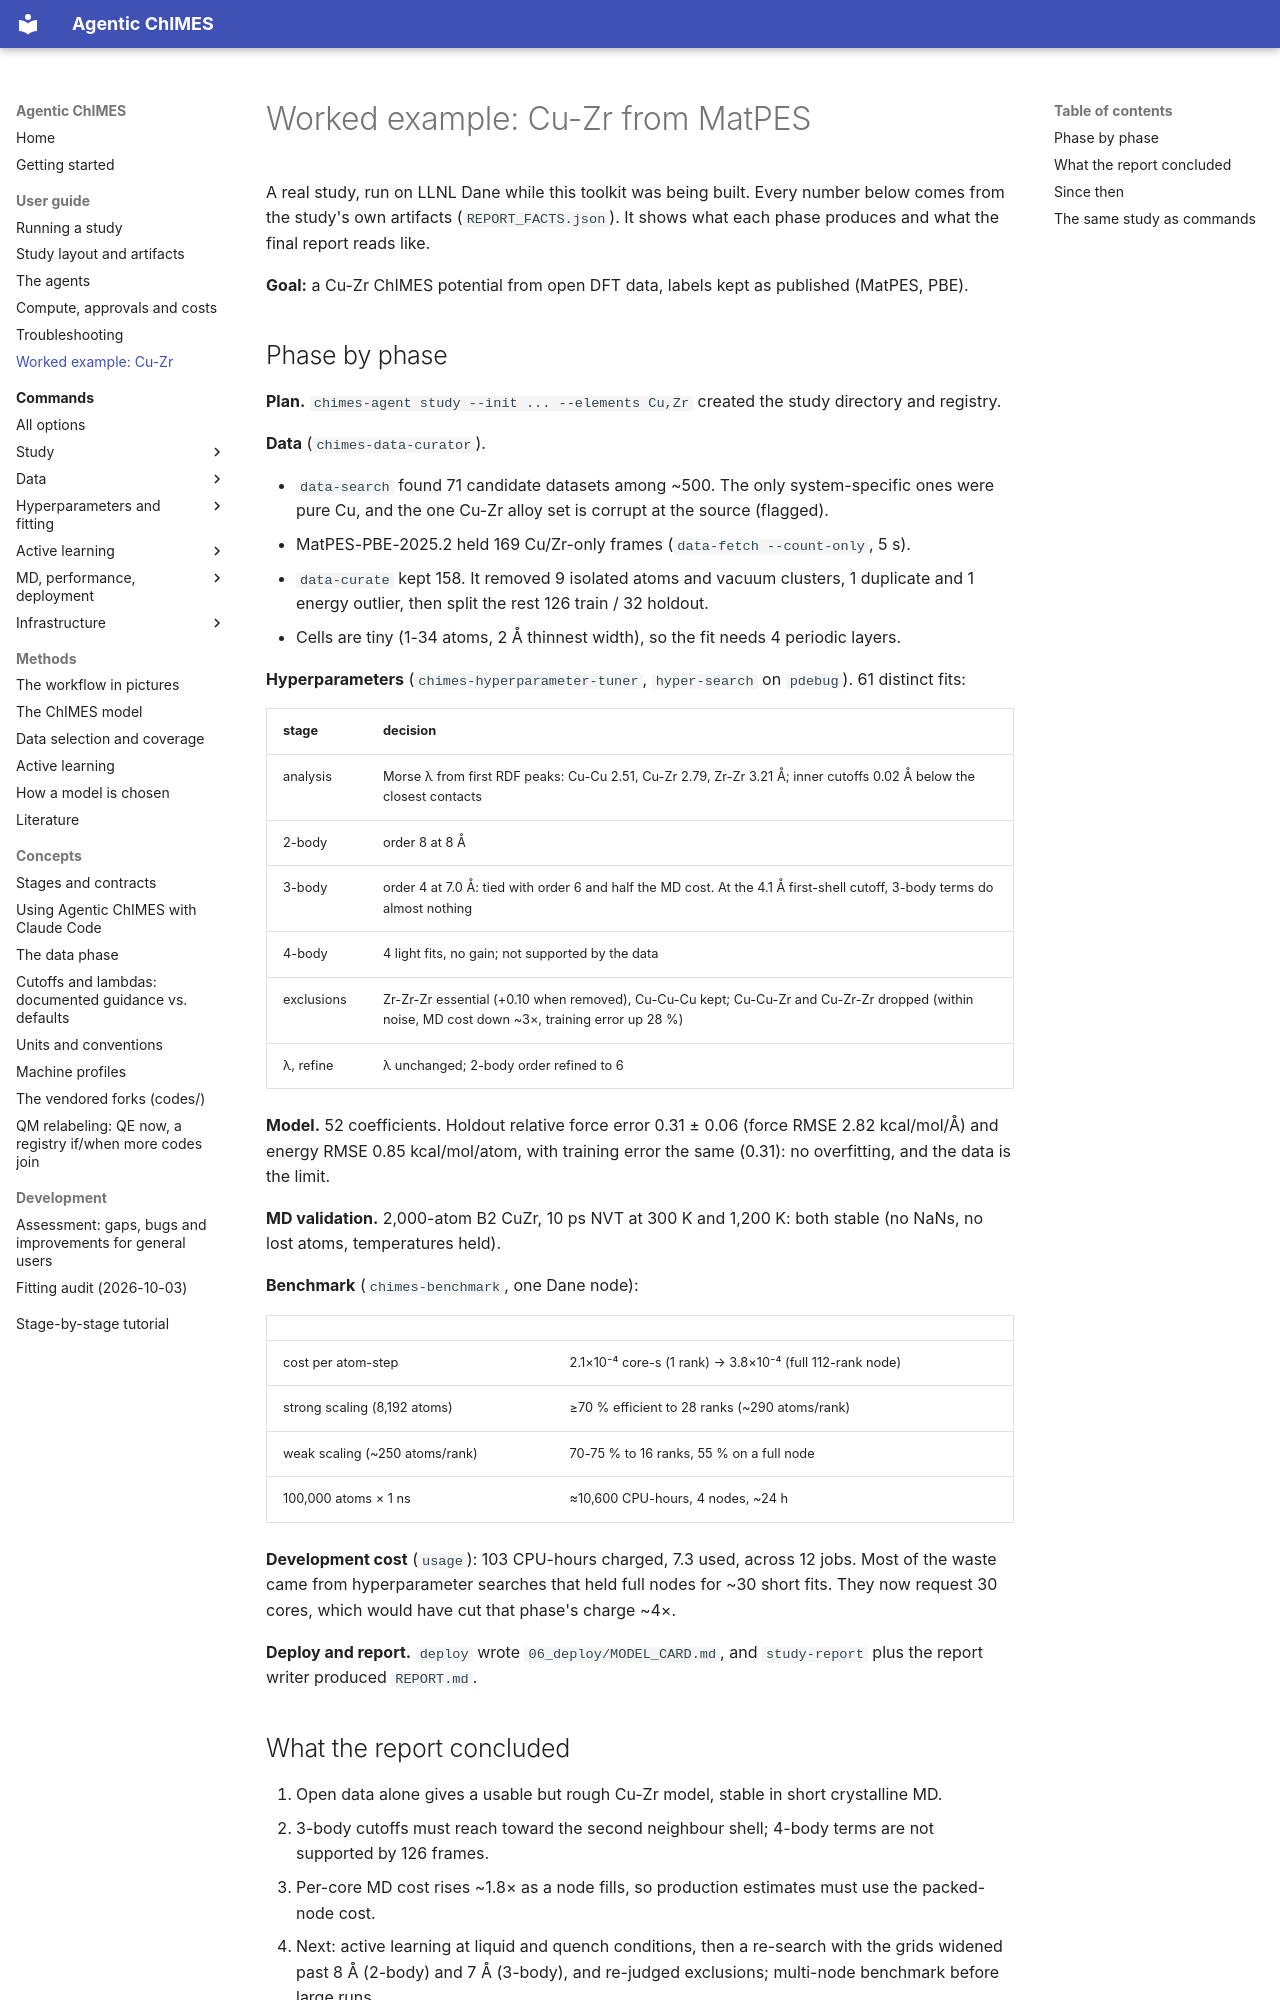

repository: laubachb/Agentic-ChIMES · page: guide/example_cuzr/index.html · generator: mkdocs

# Worked example: Cu-Zr from MatPES

A real study, run on LLNL Dane while this toolkit was being built. Every
number below comes from the study's own artifacts (`REPORT_FACTS.json`).
It shows what each phase produces and what the final report reads like.

**Goal:** a Cu-Zr ChIMES potential from open DFT data, labels kept as
published (MatPES, PBE).

## Phase by phase

**Plan.** `chimes-agent study --init ... --elements Cu,Zr` created the study
directory and registry.

**Data** (`chimes-data-curator`).

- `data-search` found 71 candidate datasets among ~500. The only
  system-specific ones were pure Cu, and the one Cu-Zr alloy set is corrupt
  at the source (flagged).
- MatPES-PBE-2025.2 held 169 Cu/Zr-only frames (`data-fetch --count-only`,
  5 s).
- `data-curate` kept 158. It removed 9 isolated atoms and vacuum clusters, 1
  duplicate and 1 energy outlier, then split the rest 126 train / 32
  holdout.
- Cells are tiny (1-34 atoms, 2 Å thinnest width), so the fit needs 4
  periodic layers.

**Hyperparameters** (`chimes-hyperparameter-tuner`, `hyper-search` on
`pdebug`). 61 distinct fits:

| stage | decision |
|---|---|
| analysis | Morse λ from first RDF peaks: Cu-Cu 2.51, Cu-Zr 2.79, Zr-Zr 3.21 Å; inner cutoffs 0.02 Å below the closest contacts |
| 2-body | order 8 at 8 Å |
| 3-body | order 4 at 7.0 Å: tied with order 6 and half the MD cost. At the 4.1 Å first-shell cutoff, 3-body terms do almost nothing |
| 4-body | 4 light fits, no gain; not supported by the data |
| exclusions | Zr-Zr-Zr essential (+0.10 when removed), Cu-Cu-Cu kept; Cu-Cu-Zr and Cu-Zr-Zr dropped (within noise, MD cost down ~3×, training error up 28 %) |
| λ, refine | λ unchanged; 2-body order refined to 6 |

**Model.** 52 coefficients. Holdout relative force error 0.31 ± 0.06
(force RMSE 2.82 kcal/mol/Å) and energy RMSE 0.85 kcal/mol/atom, with
training error the same (0.31): no overfitting, and the data is the limit.

**MD validation.** 2,000-atom B2 CuZr, 10 ps NVT at 300 K and 1,200 K:
both stable (no NaNs, no lost atoms, temperatures held).

**Benchmark** (`chimes-benchmark`, one Dane node):

| | |
|---|---|
| cost per atom-step | 2.1×10⁻⁴ core-s (1 rank) → 3.8×10⁻⁴ (full 112-rank node) |
| strong scaling (8,192 atoms) | ≥70 % efficient to 28 ranks (~290 atoms/rank) |
| weak scaling (~250 atoms/rank) | 70-75 % to 16 ranks, 55 % on a full node |
| 100,000 atoms × 1 ns | ≈10,600 CPU-hours, 4 nodes, ~24 h |

**Development cost** (`usage`): 103 CPU-hours charged, 7.3 used, across 12
jobs. Most of the waste came from hyperparameter searches that held full
nodes for ~30 short fits. They now request 30 cores, which would have cut
that phase's charge ~4×.

**Deploy and report.** `deploy` wrote `06_deploy/MODEL_CARD.md`, and
`study-report` plus the report writer produced `REPORT.md`.

## What the report concluded

1. Open data alone gives a usable but rough Cu-Zr model, stable in short
   crystalline MD.
2. 3-body cutoffs must reach toward the second neighbour shell; 4-body terms
   are not supported by 126 frames.
3. Per-core MD cost rises ~1.8× as a node fills, so production estimates must
   use the packed-node cost.
4. Next: active learning at liquid and quench conditions, then a re-search
   with the grids widened past 8 Å (2-body) and 7 Å (3-body), and
   re-judged exclusions; multi-node benchmark before large runs.
